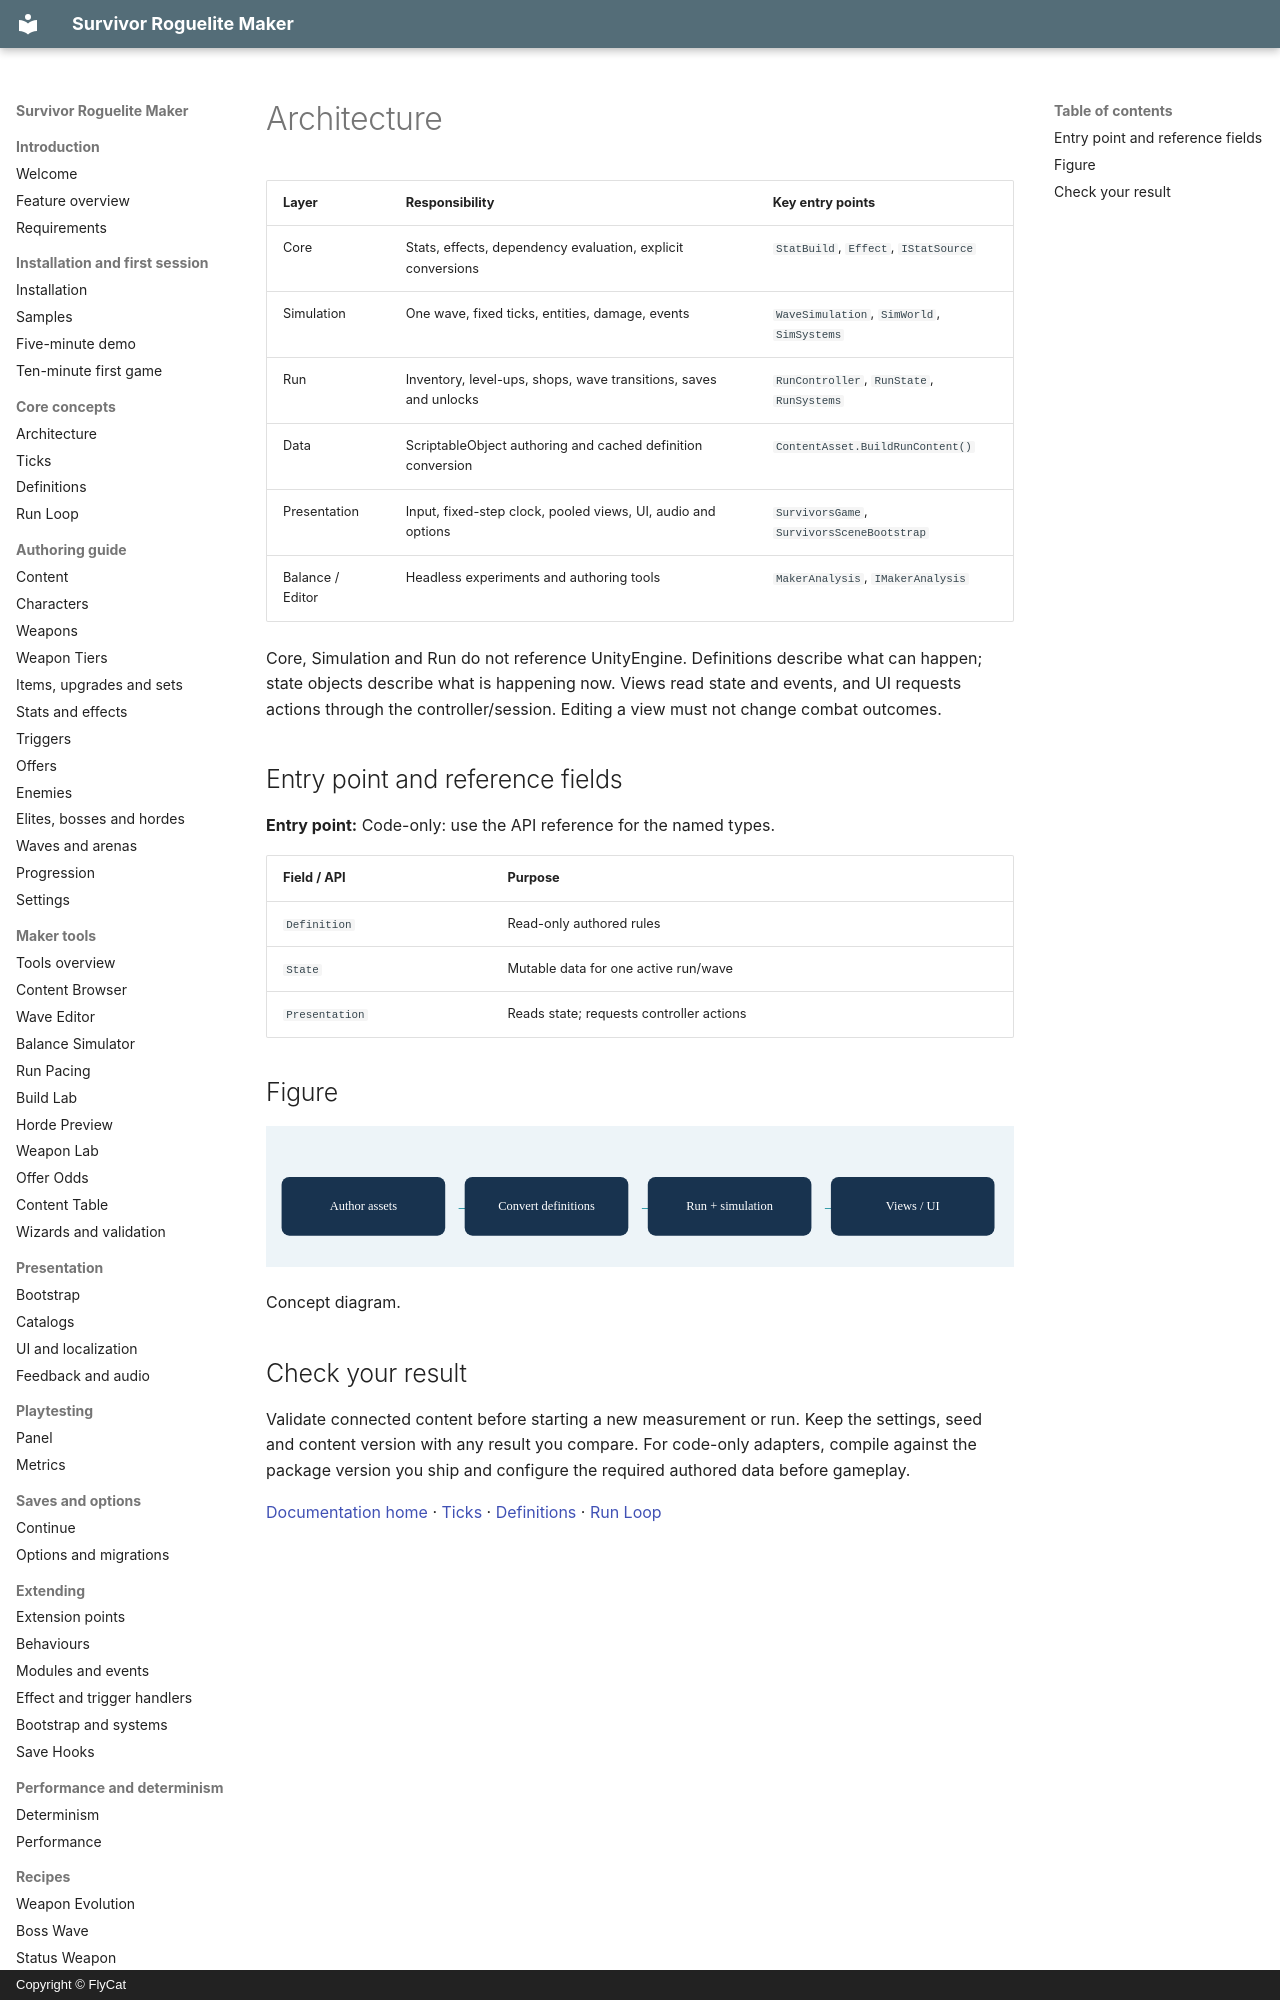

repository: hyunter777/survivor-roguelite-maker-docs · page: en/concepts/architecture/index.html · generator: mkdocs · copyright: Copyright © FlyCat

# Architecture

| Layer | Responsibility | Key entry points |
|---|---|---|
| Core | Stats, effects, dependency evaluation, explicit conversions | `StatBuild`, `Effect`, `IStatSource` |
| Simulation | One wave, fixed ticks, entities, damage, events | `WaveSimulation`, `SimWorld`, `SimSystems` |
| Run | Inventory, level-ups, shops, wave transitions, saves and unlocks | `RunController`, `RunState`, `RunSystems` |
| Data | ScriptableObject authoring and cached definition conversion | `ContentAsset.BuildRunContent()` |
| Presentation | Input, fixed-step clock, pooled views, UI, audio and options | `SurvivorsGame`, `SurvivorsSceneBootstrap` |
| Balance / Editor | Headless experiments and authoring tools | `MakerAnalysis`, `IMakerAnalysis` |

Core, Simulation and Run do not reference UnityEngine. Definitions describe what can happen; state objects describe what is happening now. Views read state and events, and UI requests actions through the controller/session. Editing a view must not change combat outcomes.

## Entry point and reference fields

**Entry point:** Code-only: use the API reference for the named types.

| Field / API | Purpose |
|---|---|
| `Definition` | Read-only authored rules |
| `State` | Mutable data for one active run/wave |
| `Presentation` | Reads state; requests controller actions |

## Figure

![Concept diagram.](../../assets/architecture.svg)

Concept diagram.
